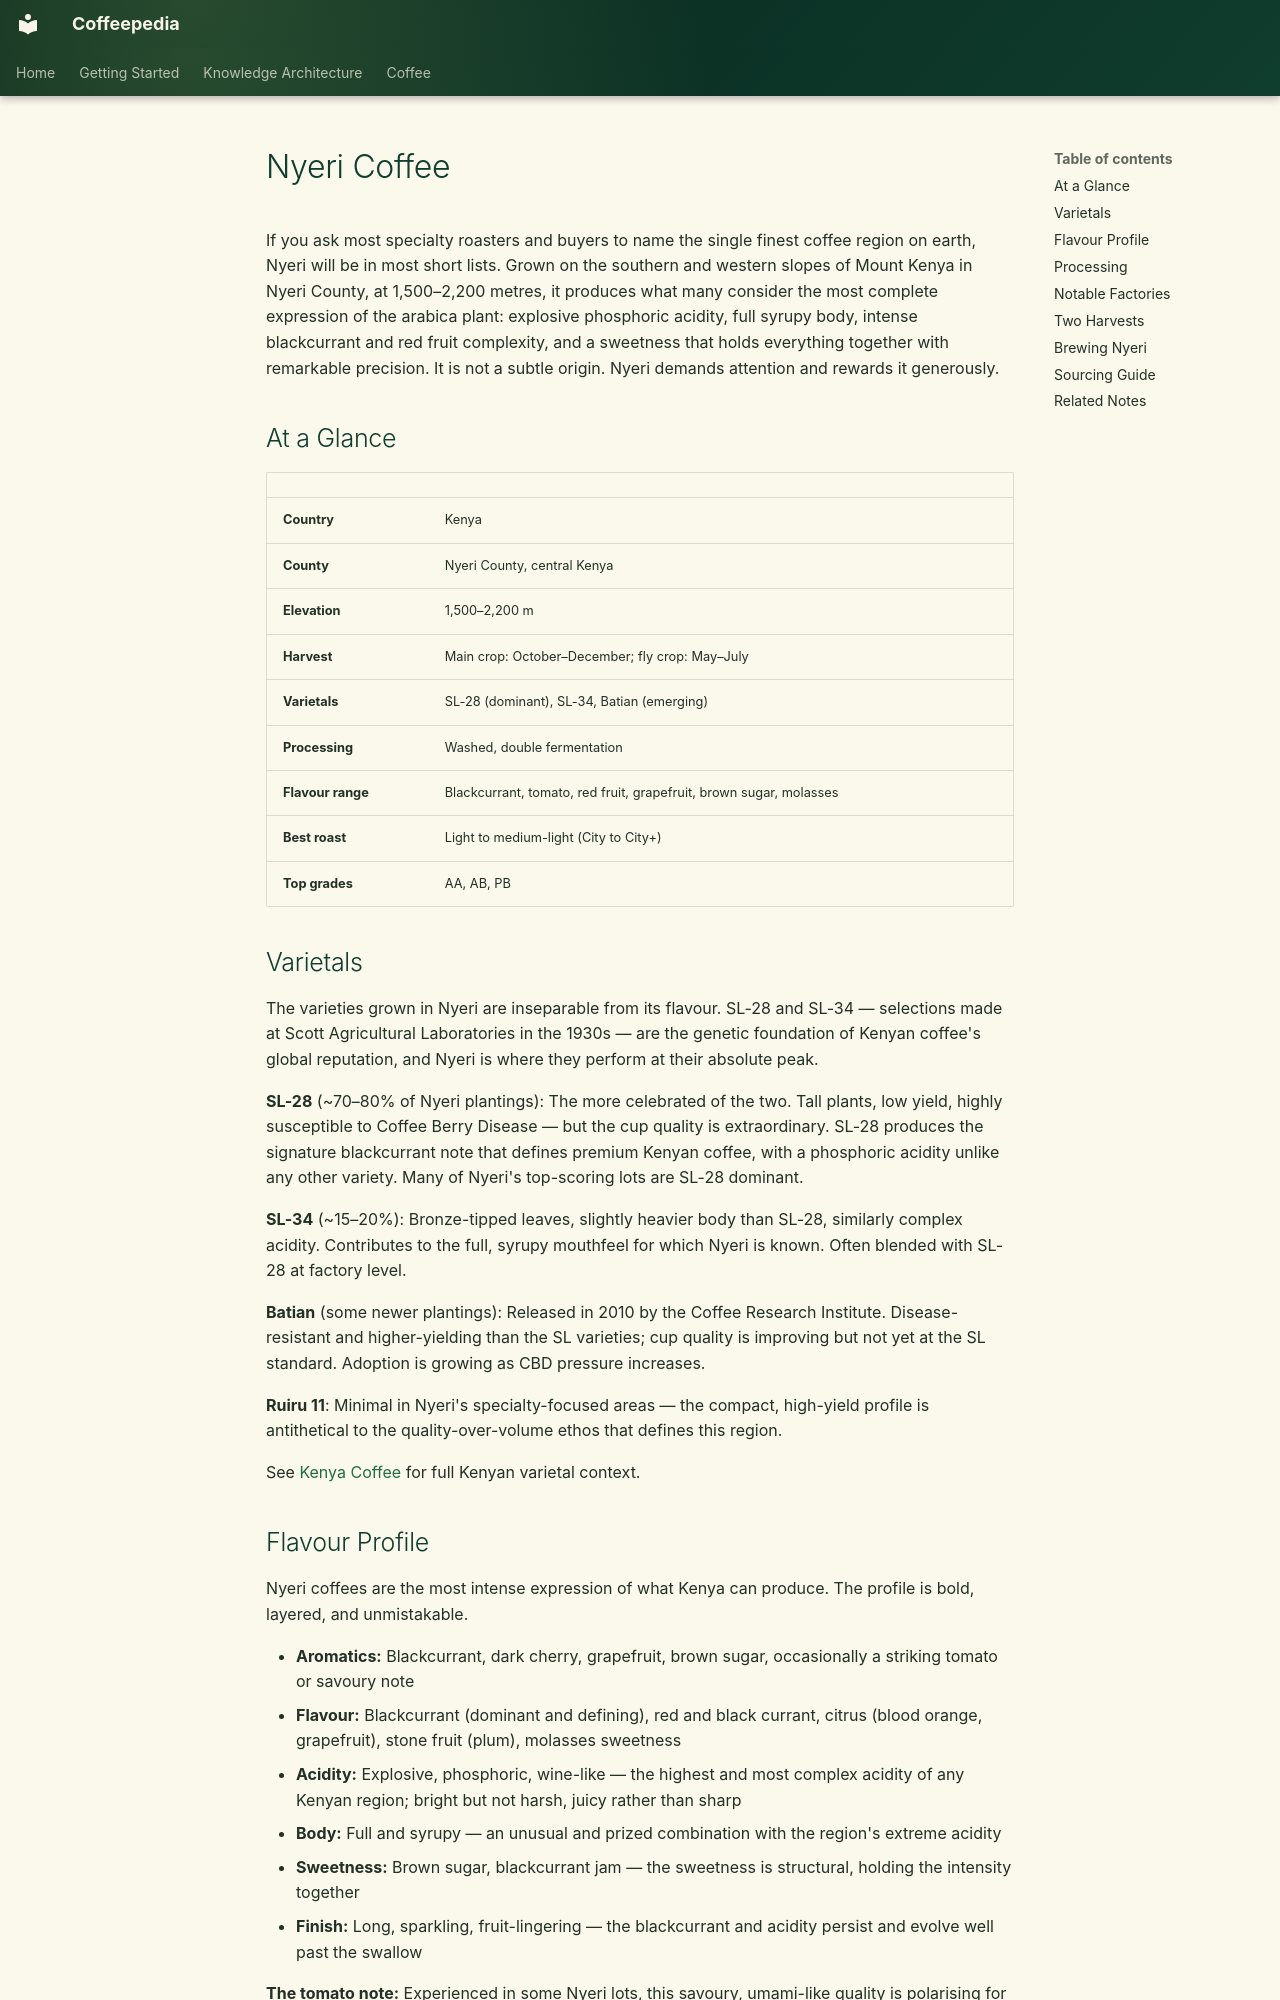

repository: Vauldt/all-about-coffee · page: coffee/coffee-geography/nyeri-coffee/index.html · generator: mkdocs

# Nyeri Coffee

If you ask most specialty roasters and buyers to name the single finest coffee region on earth, Nyeri will be in most short lists. Grown on the southern and western slopes of Mount Kenya in Nyeri County, at 1,500–2,200 metres, it produces what many consider the most complete expression of the arabica plant: explosive phosphoric acidity, full syrupy body, intense blackcurrant and red fruit complexity, and a sweetness that holds everything together with remarkable precision. It is not a subtle origin. Nyeri demands attention and rewards it generously.

## At a Glance

| | |
|---|---|
| **Country** | Kenya |
| **County** | Nyeri County, central Kenya |
| **Elevation** | 1,500–2,200 m |
| **Harvest** | Main crop: October–December; fly crop: May–July |
| **Varietals** | SL-28 (dominant), SL-34, Batian (emerging) |
| **Processing** | Washed, double fermentation |
| **Flavour range** | Blackcurrant, tomato, red fruit, grapefruit, brown sugar, molasses |
| **Best roast** | Light to medium-light (City to City+) |
| **Top grades** | AA, AB, PB |

## Varietals

The varieties grown in Nyeri are inseparable from its flavour. SL-28 and SL-34 — selections made at Scott Agricultural Laboratories in the 1930s — are the genetic foundation of Kenyan coffee's global reputation, and Nyeri is where they perform at their absolute peak.

**SL-28** (~70–80% of Nyeri plantings): The more celebrated of the two. Tall plants, low yield, highly susceptible to Coffee Berry Disease — but the cup quality is extraordinary. SL-28 produces the signature blackcurrant note that defines premium Kenyan coffee, with a phosphoric acidity unlike any other variety. Many of Nyeri's top-scoring lots are SL-28 dominant.

**SL-34** (~15–20%): Bronze-tipped leaves, slightly heavier body than SL-28, similarly complex acidity. Contributes to the full, syrupy mouthfeel for which Nyeri is known. Often blended with SL-28 at factory level.

**Batian** (some newer plantings): Released in 2010 by the Coffee Research Institute. Disease-resistant and higher-yielding than the SL varieties; cup quality is improving but not yet at the SL standard. Adoption is growing as CBD pressure increases.

**Ruiru 11**: Minimal in Nyeri's specialty-focused areas — the compact, high-yield profile is antithetical to the quality-over-volume ethos that defines this region.

See [Kenya Coffee](kenya-coffee.md) for full Kenyan varietal context.

## Flavour Profile

Nyeri coffees are the most intense expression of what Kenya can produce. The profile is bold, layered, and unmistakable.

- **Aromatics:** Blackcurrant, dark cherry, grapefruit, brown sugar, occasionally a striking tomato or savoury note
- **Flavour:** Blackcurrant (dominant and defining), red and black currant, citrus (blood orange, grapefruit), stone fruit (plum), molasses sweetness
- **Acidity:** Explosive, phosphoric, wine-like — the highest and most complex acidity of any Kenyan region; bright but not harsh, juicy rather than sharp
- **Body:** Full and syrupy — an unusual and prized combination with the region's extreme acidity
- **Sweetness:** Brown sugar, blackcurrant jam — the sweetness is structural, holding the intensity together
- **Finish:** Long, sparkling, fruit-lingering — the blackcurrant and acidity persist and evolve well past the swallow

**The tomato note:** Experienced in some Nyeri lots, this savoury, umami-like quality is polarising for newcomers but beloved by connoisseurs. It is a distinct terroir expression — not a defect — tied to the SL varietals and volcanic soils.
